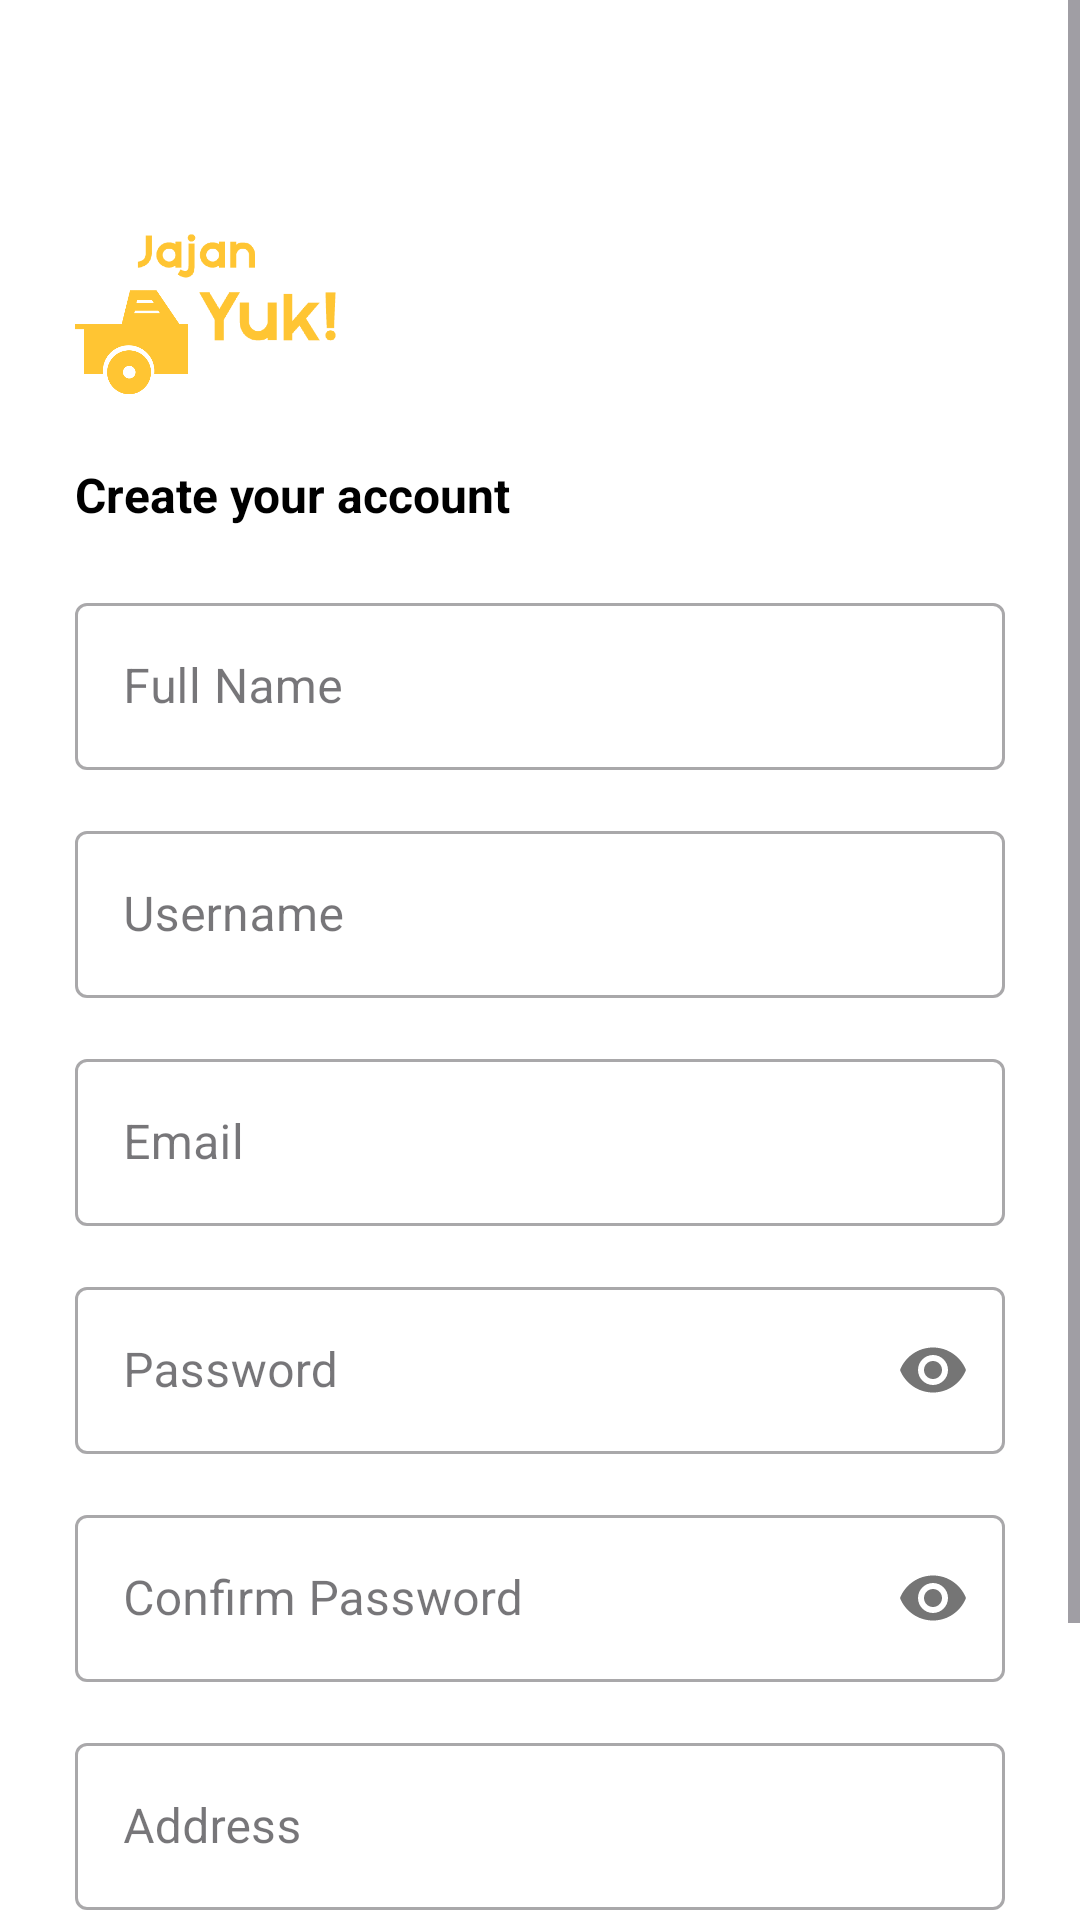

Android layout source for this screen:
<!-- AndroidManifest.xml: application theme Theme.JajanYuk -->
<!-- res/layout/activity_register.xml -->
<?xml version="1.0" encoding="utf-8"?>
<ScrollView xmlns:android="http://schemas.android.com/apk/res/android"
    xmlns:app="http://schemas.android.com/apk/res-auto"
    xmlns:tools="http://schemas.android.com/tools"
    android:layout_width="match_parent"
    android:layout_height="match_parent"
    android:background="@color/white"
    tools:context=".ui.auth.register.pembeli.RegisterActivity">

    <androidx.constraintlayout.widget.ConstraintLayout
        android:layout_width="match_parent"
        android:layout_height="wrap_content"
        >
    <com.google.android.material.appbar.AppBarLayout
        android:id="@+id/appBarLayout"
        android:layout_width="match_parent"
        android:layout_height="wrap_content"
        android:layout_marginLeft="10dp"
        android:layout_marginTop="10dp"
        app:layout_constraintEnd_toEndOf="parent"
        app:layout_constraintStart_toStartOf="parent"
        app:layout_constraintTop_toTopOf="parent">

        <com.google.android.material.appbar.MaterialToolbar
            android:id="@+id/topAppBar"
            android:layout_width="match_parent"
            android:layout_height="?attr/actionBarSize"
            android:background="@color/white"
            app:navigationIcon="@drawable/ic_baseline_arrow_back_ios_24"
            />
    </com.google.android.material.appbar.AppBarLayout>
    <androidx.constraintlayout.widget.ConstraintLayout
        android:layout_width="match_parent"
        android:layout_height="match_parent"
        app:layout_constraintTop_toBottomOf="@id/appBarLayout"
        android:paddingHorizontal="25dp"
        android:paddingBottom="25dp"
        >

        <ImageView
            android:id="@+id/iv_logo"
            android:layout_width="90dp"
            android:layout_height="60dp"
            android:src="@drawable/logoauth"
            app:layout_constraintStart_toStartOf="parent"
            app:layout_constraintTop_toTopOf="parent"
            />


        <com.google.android.material.textview.MaterialTextView
            android:id="@+id/tvTitle"
            android:layout_width="wrap_content"
            android:layout_height="wrap_content"
            android:layout_marginTop="20dp"
            android:text="Create your account"
            android:textColor="@color/black"
            android:textSize="16sp"
            android:textStyle="bold"
            app:fontFamily="@font/nunito_light"
            app:layout_constraintStart_toStartOf="parent"
            app:layout_constraintTop_toBottomOf="@+id/iv_logo" />

        <com.google.android.material.textfield.TextInputLayout
            android:id="@+id/fullnameEditTextLayout"
            android:layout_width="match_parent"
            android:layout_height="wrap_content"
            android:hint="Full Name"
            android:layout_marginTop="20dp"
            style="@style/Widget.MaterialComponents.TextInputLayout.OutlinedBox"
            app:layout_constraintStart_toStartOf="parent"
            app:layout_constraintEnd_toEndOf="parent"
            app:layout_constraintTop_toBottomOf="@id/tvTitle"
            >

            <com.google.android.material.textfield.TextInputEditText
                android:id="@+id/et_fullname"
                android:layout_width="match_parent"
                android:layout_height="wrap_content"
                android:ems="10"
                android:inputType="text" />

        </com.google.android.material.textfield.TextInputLayout>

        <com.google.android.material.textfield.TextInputLayout
            android:id="@+id/usernameEditTextLayout"
            android:layout_width="match_parent"
            android:layout_height="wrap_content"
            android:hint="Username"
            android:layout_marginTop="15dp"
            style="@style/Widget.MaterialComponents.TextInputLayout.OutlinedBox"
            app:layout_constraintStart_toStartOf="parent"
            app:layout_constraintEnd_toEndOf="parent"
            app:layout_constraintTop_toBottomOf="@id/fullnameEditTextLayout"
            >

            <com.google.android.material.textfield.TextInputEditText
                android:id="@+id/et_username"
                android:layout_width="match_parent"
                android:layout_height="wrap_content"
                android:ems="10"
                android:inputType="text" />

        </com.google.android.material.textfield.TextInputLayout>

        <com.google.android.material.textfield.TextInputLayout
            android:id="@+id/emailEditTextLayout"
            android:layout_width="match_parent"
            android:layout_height="wrap_content"
            android:hint="Email"
            android:layout_marginTop="15dp"
            style="@style/Widget.MaterialComponents.TextInputLayout.OutlinedBox"
            app:layout_constraintStart_toStartOf="parent"
            app:layout_constraintEnd_toEndOf="parent"
            app:layout_constraintTop_toBottomOf="@id/usernameEditTextLayout"
            >

            <com.google.android.material.textfield.TextInputEditText
                android:id="@+id/et_email"
                android:layout_width="match_parent"
                android:layout_height="wrap_content"
                android:ems="10"
                android:inputType="text" />

        </com.google.android.material.textfield.TextInputLayout>

        <com.google.android.material.textfield.TextInputLayout
            android:id="@+id/passwordEditTextLayout"
            android:layout_width="match_parent"
            android:layout_height="wrap_content"
            android:hint="Password"
            app:passwordToggleEnabled="true"
            android:layout_marginTop="15dp"
            style="@style/Widget.MaterialComponents.TextInputLayout.OutlinedBox"
            app:layout_constraintStart_toStartOf="parent"
            app:layout_constraintEnd_toEndOf="parent"
            app:layout_constraintTop_toBottomOf="@id/emailEditTextLayout"
            >

            <com.google.android.material.textfield.TextInputEditText
                android:id="@+id/et_password"
                android:layout_width="match_parent"
                android:layout_height="wrap_content"
                android:ems="10"
                android:inputType="textPassword"  />

        </com.google.android.material.textfield.TextInputLayout>

        <com.google.android.material.textfield.TextInputLayout
            android:id="@+id/confirmPasswordEditTextLayout"
            android:layout_width="match_parent"
            android:layout_height="wrap_content"
            android:hint="Confirm Password"
            app:passwordToggleEnabled="true"
            android:layout_marginTop="15dp"
            style="@style/Widget.MaterialComponents.TextInputLayout.OutlinedBox"
            app:layout_constraintStart_toStartOf="parent"
            app:layout_constraintEnd_toEndOf="parent"
            app:layout_constraintTop_toBottomOf="@id/passwordEditTextLayout"
            >

            <com.google.android.material.textfield.TextInputEditText
                android:id="@+id/et_confirm_password"
                android:layout_width="match_parent"
                android:layout_height="wrap_content"
                android:ems="10"
                android:inputType="textPassword"  />

        </com.google.android.material.textfield.TextInputLayout>
        <com.google.android.material.textfield.TextInputLayout
            android:id="@+id/addressEditTextLayout"
            android:layout_width="match_parent"
            android:layout_height="wrap_content"
            android:hint="Address"
            android:layout_marginTop="15dp"
            style="@style/Widget.MaterialComponents.TextInputLayout.OutlinedBox"
            app:layout_constraintStart_toStartOf="parent"
            app:layout_constraintEnd_toEndOf="parent"
            app:layout_constraintTop_toBottomOf="@id/confirmPasswordEditTextLayout"
            >

            <com.google.android.material.textfield.TextInputEditText
                android:id="@+id/et_address"
                android:layout_width="match_parent"
                android:layout_height="wrap_content"
                android:ems="10"
                android:inputType="text" />

        </com.google.android.material.textfield.TextInputLayout>

        <com.google.android.material.button.MaterialButton
            android:id="@+id/btn_register"
            android:layout_width="0dp"
            android:layout_height="wrap_content"
            android:text="Sign Up"
            app:cornerRadius="8dp"
            android:layout_marginTop="30dp"
            android:padding="18dp"
            android:textSize="16sp"
            android:textColor="@color/black"
            android:backgroundTint="?attr/colorPrimary"
            app:layout_constraintEnd_toEndOf="parent"
            app:layout_constraintStart_toStartOf="parent"
            app:layout_constraintTop_toBottomOf="@+id/addressEditTextLayout"
            />
    </androidx.constraintlayout.widget.ConstraintLayout>


    </androidx.constraintlayout.widget.ConstraintLayout>
</ScrollView>
<!-- resources referenced by this layout -->
<resources>
  <!-- drawable logoauth: png bitmap (drawable, 31750 bytes) -->
  <style name="Theme.JajanYuk" parent="Base.Theme.JajanYuk" />
  <style name="Base.Theme.JajanYuk" parent="Theme.Material3.DayNight.NoActionBar">
          <item name="colorPrimary">@color/colorPrimary</item>
      </style>
  <!-- not gathered from this repository: default colours our renderer supplied (Android Studio template values) -->
  <color name="black">#FF000000</color>
  <color name="white">#FFFFFFFF</color>
  <color name="colorPrimary">#FF6200EE</color>
</resources>
